Run: headless pygame with SDL's dummy video driver; simulated clock (each Clock.tick advances the game by its frame time, no real sleeping); random seed 0; keys injected as events and as key.get_pressed() state; no mouse input.
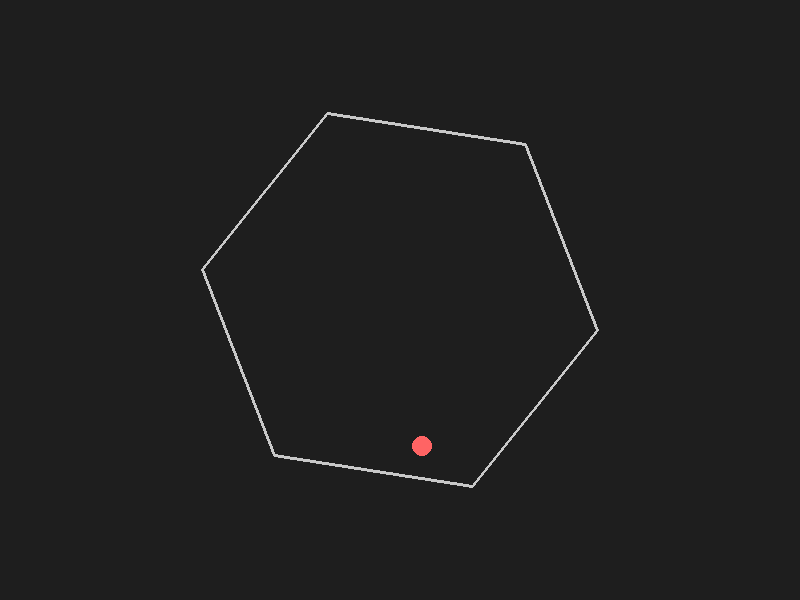
Frame 1 of 4 · flips 1–60 · no input
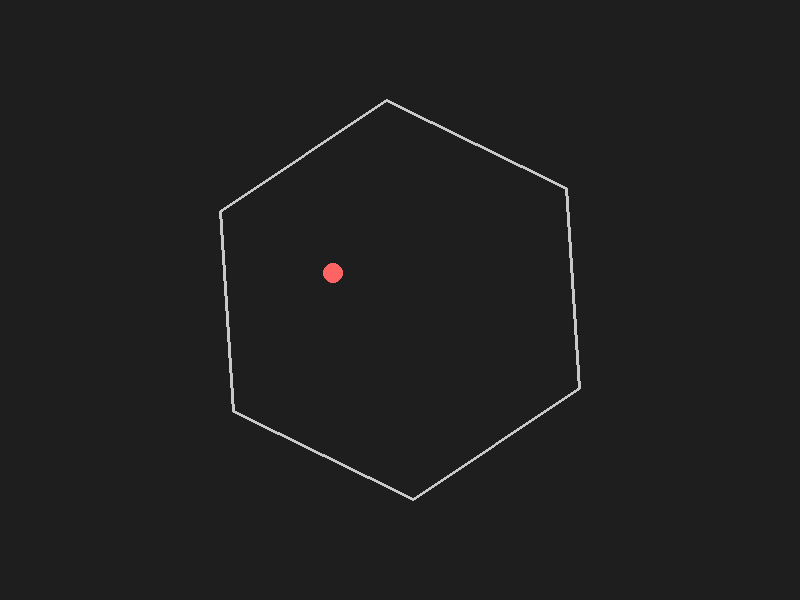
Frame 2 of 4 · flips 61–180 · tapped SPACE, RETURN · held RIGHT (→), D
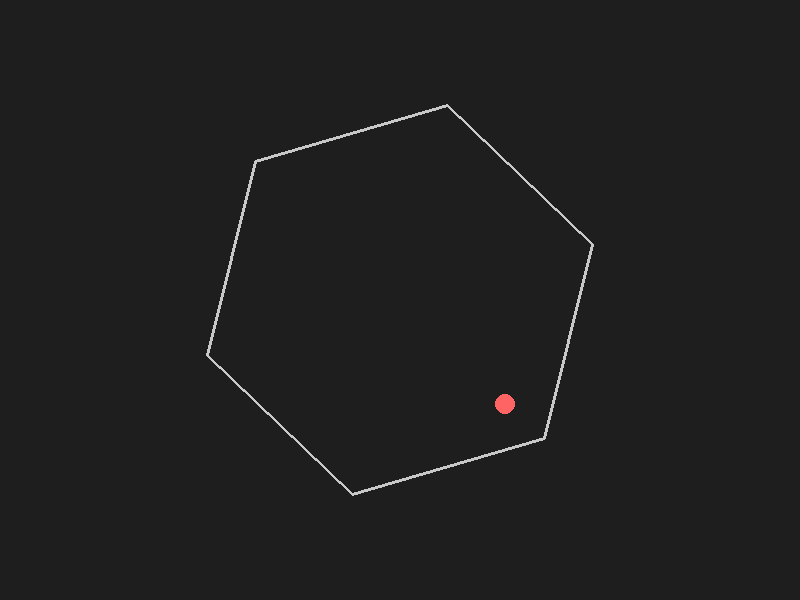
Frame 3 of 4 · flips 181–300 · held DOWN (↓), S
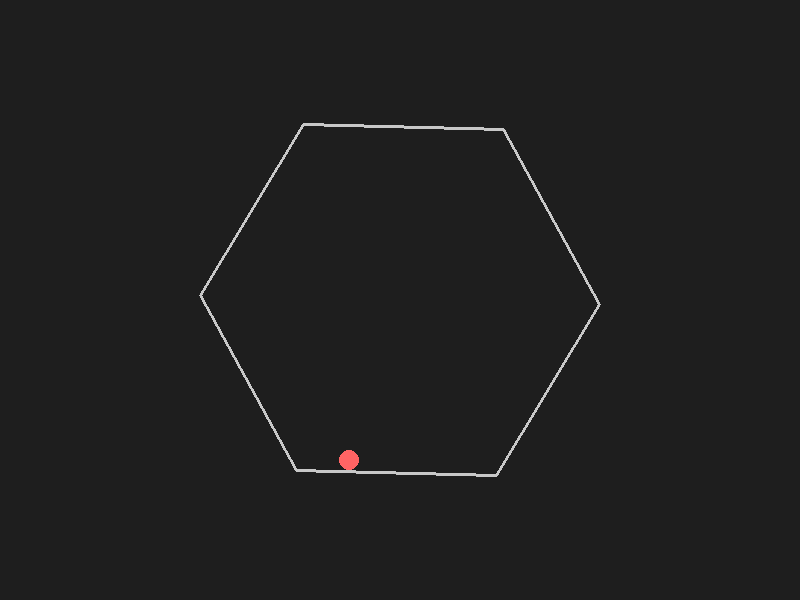
Frame 4 of 4 · flips 301–420 · held LEFT (←), A, UP (↑), W

The pygame program that drew these frames:

import pygame
import math
import sys

# Screen and simulation parameters
WIDTH, HEIGHT = 800, 600
CENTER = (WIDTH // 2, HEIGHT // 2)
HEX_RADIUS = 200
NUM_SIDES = 6

# Physics parameters
GRAVITY = 0.3         # gravitational acceleration
AIR_FRICTION = 0.999  # slight damping on ball velocity each frame
RESTITUTION = 0.9     # energy loss on bounce (0 to 1)
HEX_ANGULAR_VEL = 0.02  # rotation speed in radians per frame

# Ball parameters
BALL_RADIUS = 10
ball_pos = [CENTER[0] + 50, CENTER[1] - 100]  # start a bit off-center
ball_vel = [3.0, -5.0]  # initial velocity

def get_hexagon_vertices(center, radius, angle_offset):
    """Return the vertices of a regular hexagon centered at center,
    rotated by angle_offset (in radians)."""
    vertices = []
    for i in range(NUM_SIDES):
        theta = angle_offset + i * (2 * math.pi / NUM_SIDES)
        x = center[0] + radius * math.cos(theta)
        y = center[1] + radius * math.sin(theta)
        vertices.append((x, y))
    return vertices

def line_circle_collision(circle_pos, circle_radius, p1, p2):
    """Check for collision between a circle and a line segment.
    Returns (colliding, projection point, distance, t) where t is the
    clamped parameter (0..1) along the line."""
    cx, cy = circle_pos
    x1, y1 = p1
    x2, y2 = p2
    dx, dy = x2 - x1, y2 - y1
    # Project circle center onto the line (p1->p2)
    t = ((cx - x1) * dx + (cy - y1) * dy) / (dx * dx + dy * dy)
    t_clamped = max(0, min(1, t))
    proj_x = x1 + t_clamped * dx
    proj_y = y1 + t_clamped * dy
    # Distance from circle center to projection
    dist = math.hypot(cx - proj_x, cy - proj_y)
    return (dist < circle_radius), (proj_x, proj_y), dist, t_clamped

def reflect_velocity(ball_vel, wall_normal, wall_vel):
    """
    Reflect the ball's velocity relative to the moving wall.
    ball_vel and wall_vel are (vx, vy) tuples;
    wall_normal is a unit vector pointing inward.
    """
    # Relative velocity: velocity of ball in wall's frame
    rel_vx = ball_vel[0] - wall_vel[0]
    rel_vy = ball_vel[1] - wall_vel[1]
    # Dot product with normal
    dot = rel_vx * wall_normal[0] + rel_vy * wall_normal[1]
    # Reflection: v' = v - 2*(v·n)*n
    refl_rel_vx = rel_vx - 2 * dot * wall_normal[0]
    refl_rel_vy = rel_vy - 2 * dot * wall_normal[1]
    # Transform back to world frame
    new_vx = refl_rel_vx + wall_vel[0]
    new_vy = refl_rel_vy + wall_vel[1]
    return new_vx, new_vy

def main():
    pygame.init()
    screen = pygame.display.set_mode((WIDTH, HEIGHT))
    pygame.display.set_caption("Bouncing Ball in a Spinning Hexagon")
    clock = pygame.time.Clock()

    hex_angle = 0  # current rotation angle of the hexagon

    running = True
    while running:
        dt = clock.tick(60)  # aim for 60 FPS

        for event in pygame.event.get():
            if event.type == pygame.QUIT:
                running = False

        # Update hexagon rotation
        hex_angle += HEX_ANGULAR_VEL

        # Update ball physics: gravity and air friction
        ball_vel[1] += GRAVITY
        ball_vel[0] *= AIR_FRICTION
        ball_vel[1] *= AIR_FRICTION

        # Update ball position
        ball_pos[0] += ball_vel[0]
        ball_pos[1] += ball_vel[1]

        # Compute hexagon vertices in current orientation
        vertices = get_hexagon_vertices(CENTER, HEX_RADIUS, hex_angle)

        # Collision detection: Check against each edge of the hexagon.
        collisions = []
        for i in range(NUM_SIDES):
            p1 = vertices[i]
            p2 = vertices[(i + 1) % NUM_SIDES]
            collided, proj_point, dist, t_val = line_circle_collision(ball_pos, BALL_RADIUS, p1, p2)
            if collided:
                penetration = BALL_RADIUS - dist
                collisions.append({
                    "penetration": penetration,
                    "p1": p1,
                    "p2": p2,
                    "proj": proj_point,
                    "dist": dist
                })

        # If a collision occurred, resolve using the one with greatest penetration.
        if collisions:
            collision = max(collisions, key=lambda c: c["penetration"])
            p1 = collision["p1"]
            p2 = collision["p2"]
            proj_point = collision["proj"]
            penetration = collision["penetration"]

            # Compute the edge vector and two candidate normals
            edge_dx = p2[0] - p1[0]
            edge_dy = p2[1] - p1[1]
            # Two perpendicular directions
            cand1 = (edge_dy, -edge_dx)
            cand2 = (-edge_dy, edge_dx)
            # Normalize them
            mag1 = math.hypot(cand1[0], cand1[1])
            norm1 = (cand1[0] / mag1, cand1[1] / mag1)
            mag2 = math.hypot(cand2[0], cand2[1])
            norm2 = (cand2[0] / mag2, cand2[1] / mag2)
            # Choose the normal that points inward toward the hexagon center.
            # (i.e. the one that makes (center - proj_point) have a positive dot product)
            to_center = (CENTER[0] - proj_point[0], CENTER[1] - proj_point[1])
            if (norm1[0] * to_center[0] + norm1[1] * to_center[1]) >= (norm2[0] * to_center[0] + norm2[1] * to_center[1]):
                wall_normal = norm1
            else:
                wall_normal = norm2

            # Compute the wall’s velocity at the collision point.
            # For a rotating hexagon, velocity = ω x r, where r = (proj_point - CENTER)
            r_vec = (proj_point[0] - CENTER[0], proj_point[1] - CENTER[1])
            # For counterclockwise rotation, the perpendicular vector is (-r_y, r_x)
            wall_vel = (HEX_ANGULAR_VEL * (-r_vec[1]), HEX_ANGULAR_VEL * (r_vec[0]))

            # Reflect the ball's velocity relative to the wall's velocity.
            new_vx, new_vy = reflect_velocity(ball_vel, wall_normal, wall_vel)
            # Apply restitution (simulate energy loss on collision)
            ball_vel[0] = new_vx * RESTITUTION
            ball_vel[1] = new_vy * RESTITUTION

            # Push the ball out of penetration so it doesn't stick
            ball_pos[0] += wall_normal[0] * penetration
            ball_pos[1] += wall_normal[1] * penetration

        # Drawing
        screen.fill((30, 30, 30))  # dark background

        # Draw hexagon (draw lines between vertices)
        pygame.draw.polygon(screen, (200, 200, 200), vertices, 3)

        # Draw the ball
        pygame.draw.circle(screen, (255, 100, 100), (int(ball_pos[0]), int(ball_pos[1])), BALL_RADIUS)

        pygame.display.flip()

    pygame.quit()
    sys.exit()

if __name__ == '__main__':
    main()
